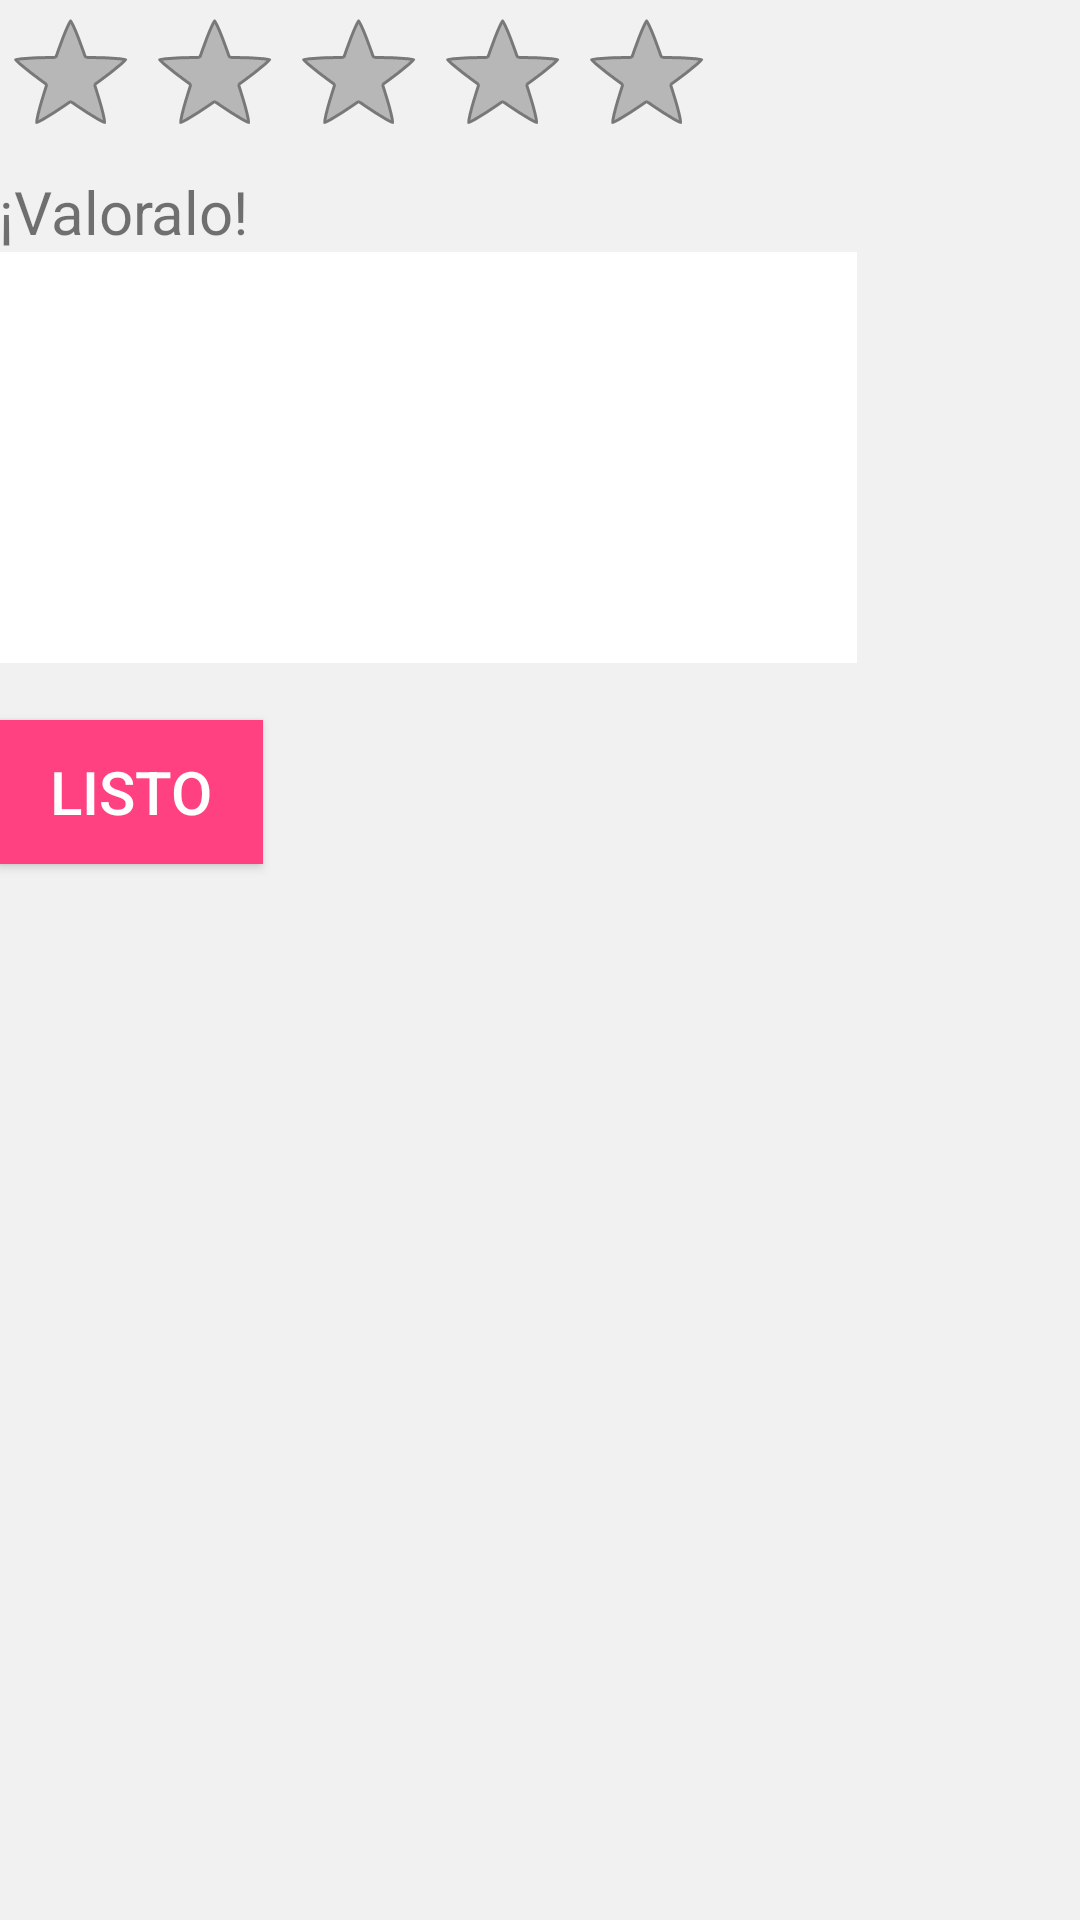

Write the Android layout XML for this screen, with the resource values it uses.
<!-- AndroidManifest.xml: application theme AppTheme -->
<!-- res/layout/activity_comentarios.xml -->
<?xml version="1.0" encoding="utf-8"?>
<RelativeLayout xmlns:android="http://schemas.android.com/apk/res/android"
    xmlns:tools="http://schemas.android.com/tools"
    android:id="@+id/activity_comentarios"
    android:layout_width="match_parent"
    android:layout_height="match_parent"
    android:paddingBottom="@dimen/activity_vertical_margin"
    android:paddingLeft="@dimen/activity_horizontal_margin"
    android:paddingRight="@dimen/activity_horizontal_margin"
    android:background="#f1f1f1"
    android:paddingTop="@dimen/activity_vertical_margin"
    tools:context="miproyecto.ximbal2.ActivityComentarios">

    <RatingBar
        android:layout_width="wrap_content"
        android:layout_height="wrap_content"
        android:id="@+id/ratingBar"
        style="@android:style/Widget.Holo.Light.RatingBar" />

    <TextView
        android:id="@+id/textView5"
        android:layout_width="wrap_content"
        android:layout_height="wrap_content"
        android:text="¡Valoralo!"
        android:textSize="20dp"
        android:layout_below="@+id/ratingBar"
        tools:layout_editor_absoluteY="66dp"
        tools:layout_editor_absoluteX="7dp" />

    <EditText
        android:layout_width="286dp"
        android:id="@+id/Edit"
        android:layout_height="137dp"
        android:layout_below="@+id/textView5"
        tools:layout_editor_absoluteY="110dp"
        android:background="#FFFFFF"
        tools:layout_editor_absoluteX="16dp" />

    <Button
        android:layout_width="wrap_content"
        android:layout_height="wrap_content"
        android:text="Listo"
        android:textSize="20dp"
        tools:layout_editor_absoluteY="356dp"
        tools:layout_editor_absoluteX="16dp"
        android:textColor="@color/textIcons"
        android:background="@color/colorPrimary"
        android:layout_marginTop="19dp"
        android:id="@+id/btnEnviar"
        android:layout_below="@+id/Edit"
        android:layout_alignParentLeft="true"
        android:layout_alignParentStart="true" />

</RelativeLayout>
<!-- resources referenced by this layout -->
<resources>
  <color name="colorPrimary">#FF4081</color>
  <color name="textIcons">#fefefe</color>
  <style name="AppTheme" parent="Theme.AppCompat.Light.DarkActionBar">
          
          <item name="colorPrimary">@color/colorPrimary</item>
          <item name="colorPrimaryDark">@color/darkPrimary</item>
          <item name="colorAccent">@color/colorAccent</item>
      </style>
  <color name="darkPrimary">#c1175a</color>
  <color name="colorAccent">#FF4081</color>
</resources>
